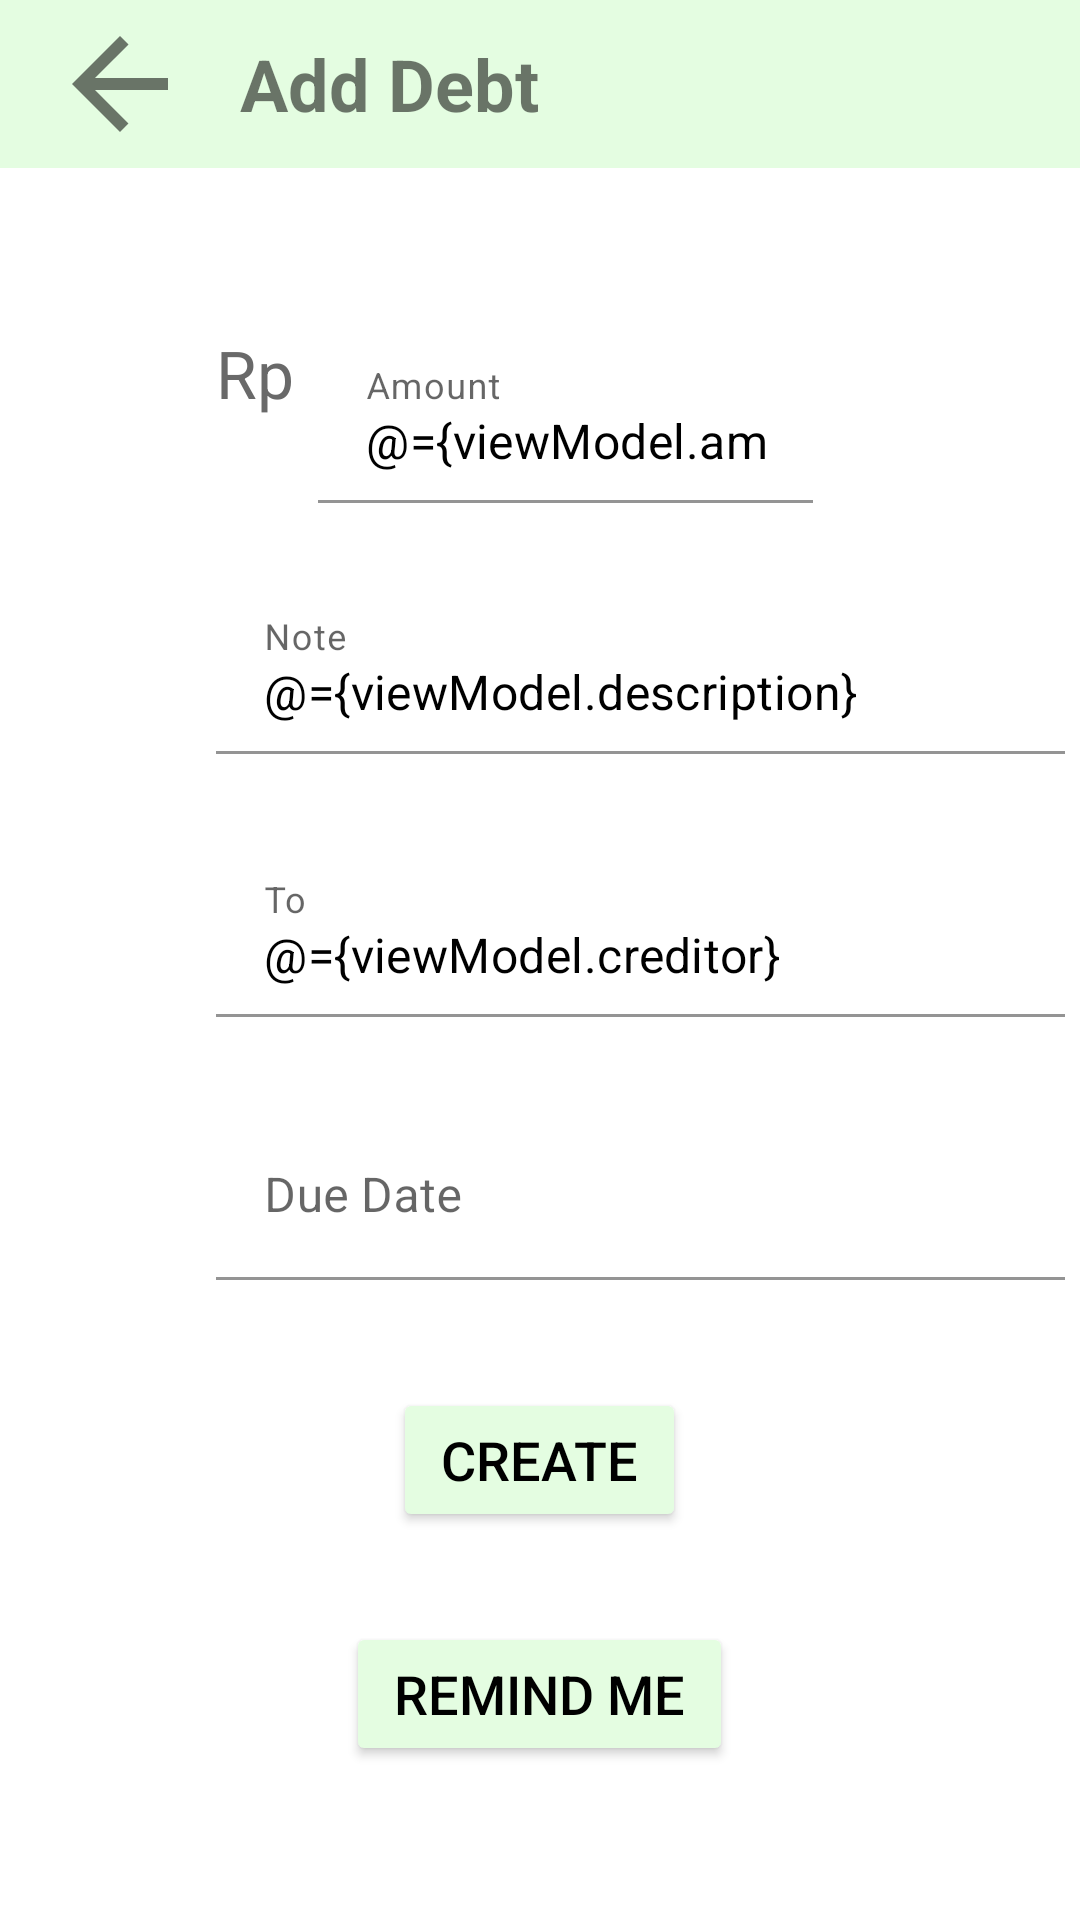

Android layout source for this screen:
<!-- AndroidManifest.xml: application theme AppTheme -->
<!-- res/layout/activity_debt_create.xml -->
<?xml version="1.0" encoding="utf-8"?>
<layout xmlns:android="http://schemas.android.com/apk/res/android"
    xmlns:app="http://schemas.android.com/apk/res-auto">

    <data>
        <variable
            name="viewModel"
            type="id.ac.ui.cs.mobileprogramming.hadlina.moneytracker.viewmodel.DebtViewModel" />

    </data>

    <LinearLayout
        android:layout_width="match_parent"
        android:layout_height="match_parent"
        android:orientation="vertical">

        <androidx.appcompat.widget.Toolbar
            android:id="@+id/toolBar"
            android:layout_width="match_parent"
            android:layout_height="wrap_content"
            android:background="@color/colorSecondary"
            android:minHeight="?android:attr/actionBarSize">

            <ImageView
                android:id="@+id/iv_back"
                android:layout_width="wrap_content"
                android:layout_height="wrap_content"
                android:src="@drawable/ic_arrow_back_48dp"/>

            <TextView
                android:layout_width="wrap_content"
                android:layout_height="wrap_content"
                android:text="@string/debt_create_toolbar"
                android:layout_marginStart="32sp"
                android:textColor="@color/text_color"
                android:textSize="24sp"
                android:textStyle="bold"/>

        </androidx.appcompat.widget.Toolbar>

        <ScrollView
            android:layout_width="match_parent"
            android:layout_height="match_parent"
            android:fillViewport="true">

            <LinearLayout
                android:orientation="vertical"
                android:layout_width="match_parent"
                android:layout_height="wrap_content"
                android:fitsSystemWindows="true"
                android:background="@color/colorWhite">

                <LinearLayout
                    android:layout_marginTop="28dp"
                    android:layout_width="wrap_content"
                    android:layout_height="wrap_content">

                    <TextView
                        android:id="@+id/textView2"
                        android:textColor="@color/colorGrey"
                        android:layout_width="wrap_content"
                        android:layout_height="wrap_content"
                        android:layout_marginStart="72dp"
                        android:layout_marginTop="8dp"
                        android:layout_weight="1"
                        android:text="Rp"
                        android:textSize="22sp" />

                    <com.google.android.material.textfield.TextInputLayout
                        android:layout_width="165sp"
                        android:layout_height="wrap_content"
                        android:layout_marginStart="8dp"
                        android:layout_marginTop="28dp"
                        android:layout_marginEnd="32dp"
                        app:hintTextColor="@color/colorGrey"
                        android:hint="@string/general_label_amount"
                        app:boxBackgroundColor="@color/colorWhite">

                        <com.google.android.material.textfield.TextInputEditText
                            android:id="@+id/ed_debtAmount"
                            android:layout_width="match_parent"
                            android:layout_height="match_parent"
                            android:textColor="@color/text_color_black"
                            android:inputType="number"
                            android:text="@={viewModel.amount}" />

                    </com.google.android.material.textfield.TextInputLayout>


                </LinearLayout>

                <com.google.android.material.textfield.TextInputLayout
                    android:layout_width="283sp"
                    android:layout_height="wrap_content"
                    android:layout_marginTop="28dp"
                    android:layout_marginStart="72dp"
                    android:layout_marginEnd="32dp"
                    app:hintTextColor="@color/colorGrey"
                    android:hint="@string/general_label_note">

                    <com.google.android.material.textfield.TextInputEditText
                        android:id="@+id/ed_debtTitle"
                        android:background="@color/colorWhite"
                        android:layout_width="match_parent"
                        android:layout_height="match_parent"
                        android:layout_marginBottom="4dp"
                        android:textColor="@color/text_color_black"
                        android:text="@={viewModel.description}"
                        android:inputType="textCapSentences"/>

                </com.google.android.material.textfield.TextInputLayout>

                <com.google.android.material.textfield.TextInputLayout
                    android:layout_width="283sp"
                    android:layout_height="wrap_content"
                    android:layout_marginTop="28dp"
                    android:layout_marginStart="72dp"
                    android:layout_marginEnd="32dp"
                    app:hintTextColor="@color/colorGrey"
                    android:hint="@string/debt_label_creditor">

                    <com.google.android.material.textfield.TextInputEditText
                        android:id="@+id/ed_debtCreditor"
                        android:background="@color/colorWhite"
                        android:layout_width="match_parent"
                        android:layout_height="match_parent"
                        android:layout_marginBottom="4dp"
                        android:textColor="@color/text_color_black"
                        android:text="@={viewModel.creditor}"
                        android:inputType="textCapSentences"/>

                </com.google.android.material.textfield.TextInputLayout>

                <com.google.android.material.textfield.TextInputLayout
                    android:layout_width="283sp"
                    android:layout_height="wrap_content"
                    android:layout_marginTop="28dp"
                    android:layout_marginStart="72dp"
                    android:layout_marginEnd="32dp"
                    app:hintTextColor="@color/colorGrey"
                    android:hint="@string/debt_label_date">

                    <com.google.android.material.textfield.TextInputEditText
                        android:id="@+id/ed_debtDate"
                        android:background="@color/colorWhite"
                        android:layout_width="match_parent"
                        android:layout_height="match_parent"
                        android:layout_marginBottom="4dp"
                        android:focusable="false"
                        android:textColor="@color/text_color_black"
                        android:onClick="@{() -> viewModel.onSelectDateClicked()}" />
                </com.google.android.material.textfield.TextInputLayout>

                <com.google.android.material.button.MaterialButton
                    style="@style/Button"
                    android:id="@+id/btn_createTransaction"
                    android:layout_width="wrap_content"
                    android:layout_height="wrap_content"
                    android:layout_marginTop="32dp"
                    android:layout_marginBottom="18dp"
                    android:layout_gravity="center_horizontal"
                    android:text="@string/general_button_create"
                    android:textSize="18sp"
                    android:onClick="@{() -> viewModel.onCreateButtonClicked()}"/>

                <com.google.android.material.button.MaterialButton
                    style="@style/Button"
                    android:id="@+id/btn_reminder"
                    android:layout_width="wrap_content"
                    android:layout_height="wrap_content"
                    android:layout_marginTop="12dp"
                    android:layout_marginBottom="28dp"
                    android:layout_gravity="center_horizontal"
                    android:text="Remind Me"
                    android:textSize="18sp"/>

            </LinearLayout>
        </ScrollView>
    </LinearLayout>
</layout>
<!-- resources referenced by this layout -->
<resources>
  <color name="colorGrey">#696969</color>
  <color name="colorSecondary">#E4FDE1</color>
  <color name="colorWhite">#ffffff</color>
  <color name="text_color">#8a000000</color>
  <color name="text_color_black">#000000</color>
  <!-- drawable ic_arrow_back_48dp (drawable-v24) -->
  <vector xmlns:android="http://schemas.android.com/apk/res/android"
          android:width="48dp"
          android:height="48dp"
          android:viewportWidth="24.0"
          android:viewportHeight="24.0">
      <path
          android:fillColor="@color/text_color"
          android:pathData="M20,11H7.83l5.59,-5.59L12,4l-8,8 8,8 1.41,-1.41L7.83,13H20v-2z"/>
  </vector>
  <string name="debt_create_toolbar">Add Debt</string>
  <string name="debt_label_creditor">To</string>
  <string name="debt_label_date">Due Date</string>
  <string name="general_button_create">Create</string>
  <string name="general_label_amount">Amount</string>
  <string name="general_label_note">Note</string>
  <style name="Button" parent="Widget.AppCompat.Button">
          <item name="colorButtonNormal">@color/colorPrimary</item>
          <item name="android:textColor">@color/text_color_black</item>
      </style>
  <style name="AppTheme" parent="Theme.MaterialComponents.DayNight.NoActionBar">
          <item name="colorPrimary">@color/colorPrimary</item>
          <item name="android:statusBarColor">@color/colorSecondary</item>
          <item name="popupMenuStyle">@style/ActionBar.Popup</item>
      </style>
  <color name="colorPrimary">#E4FDE1</color>
  <style name="ActionBar.Popup" parent="ThemeOverlay.AppCompat.Light">
          <item name="android:popupBackground">@color/colorSecondary</item>
      </style>
</resources>
